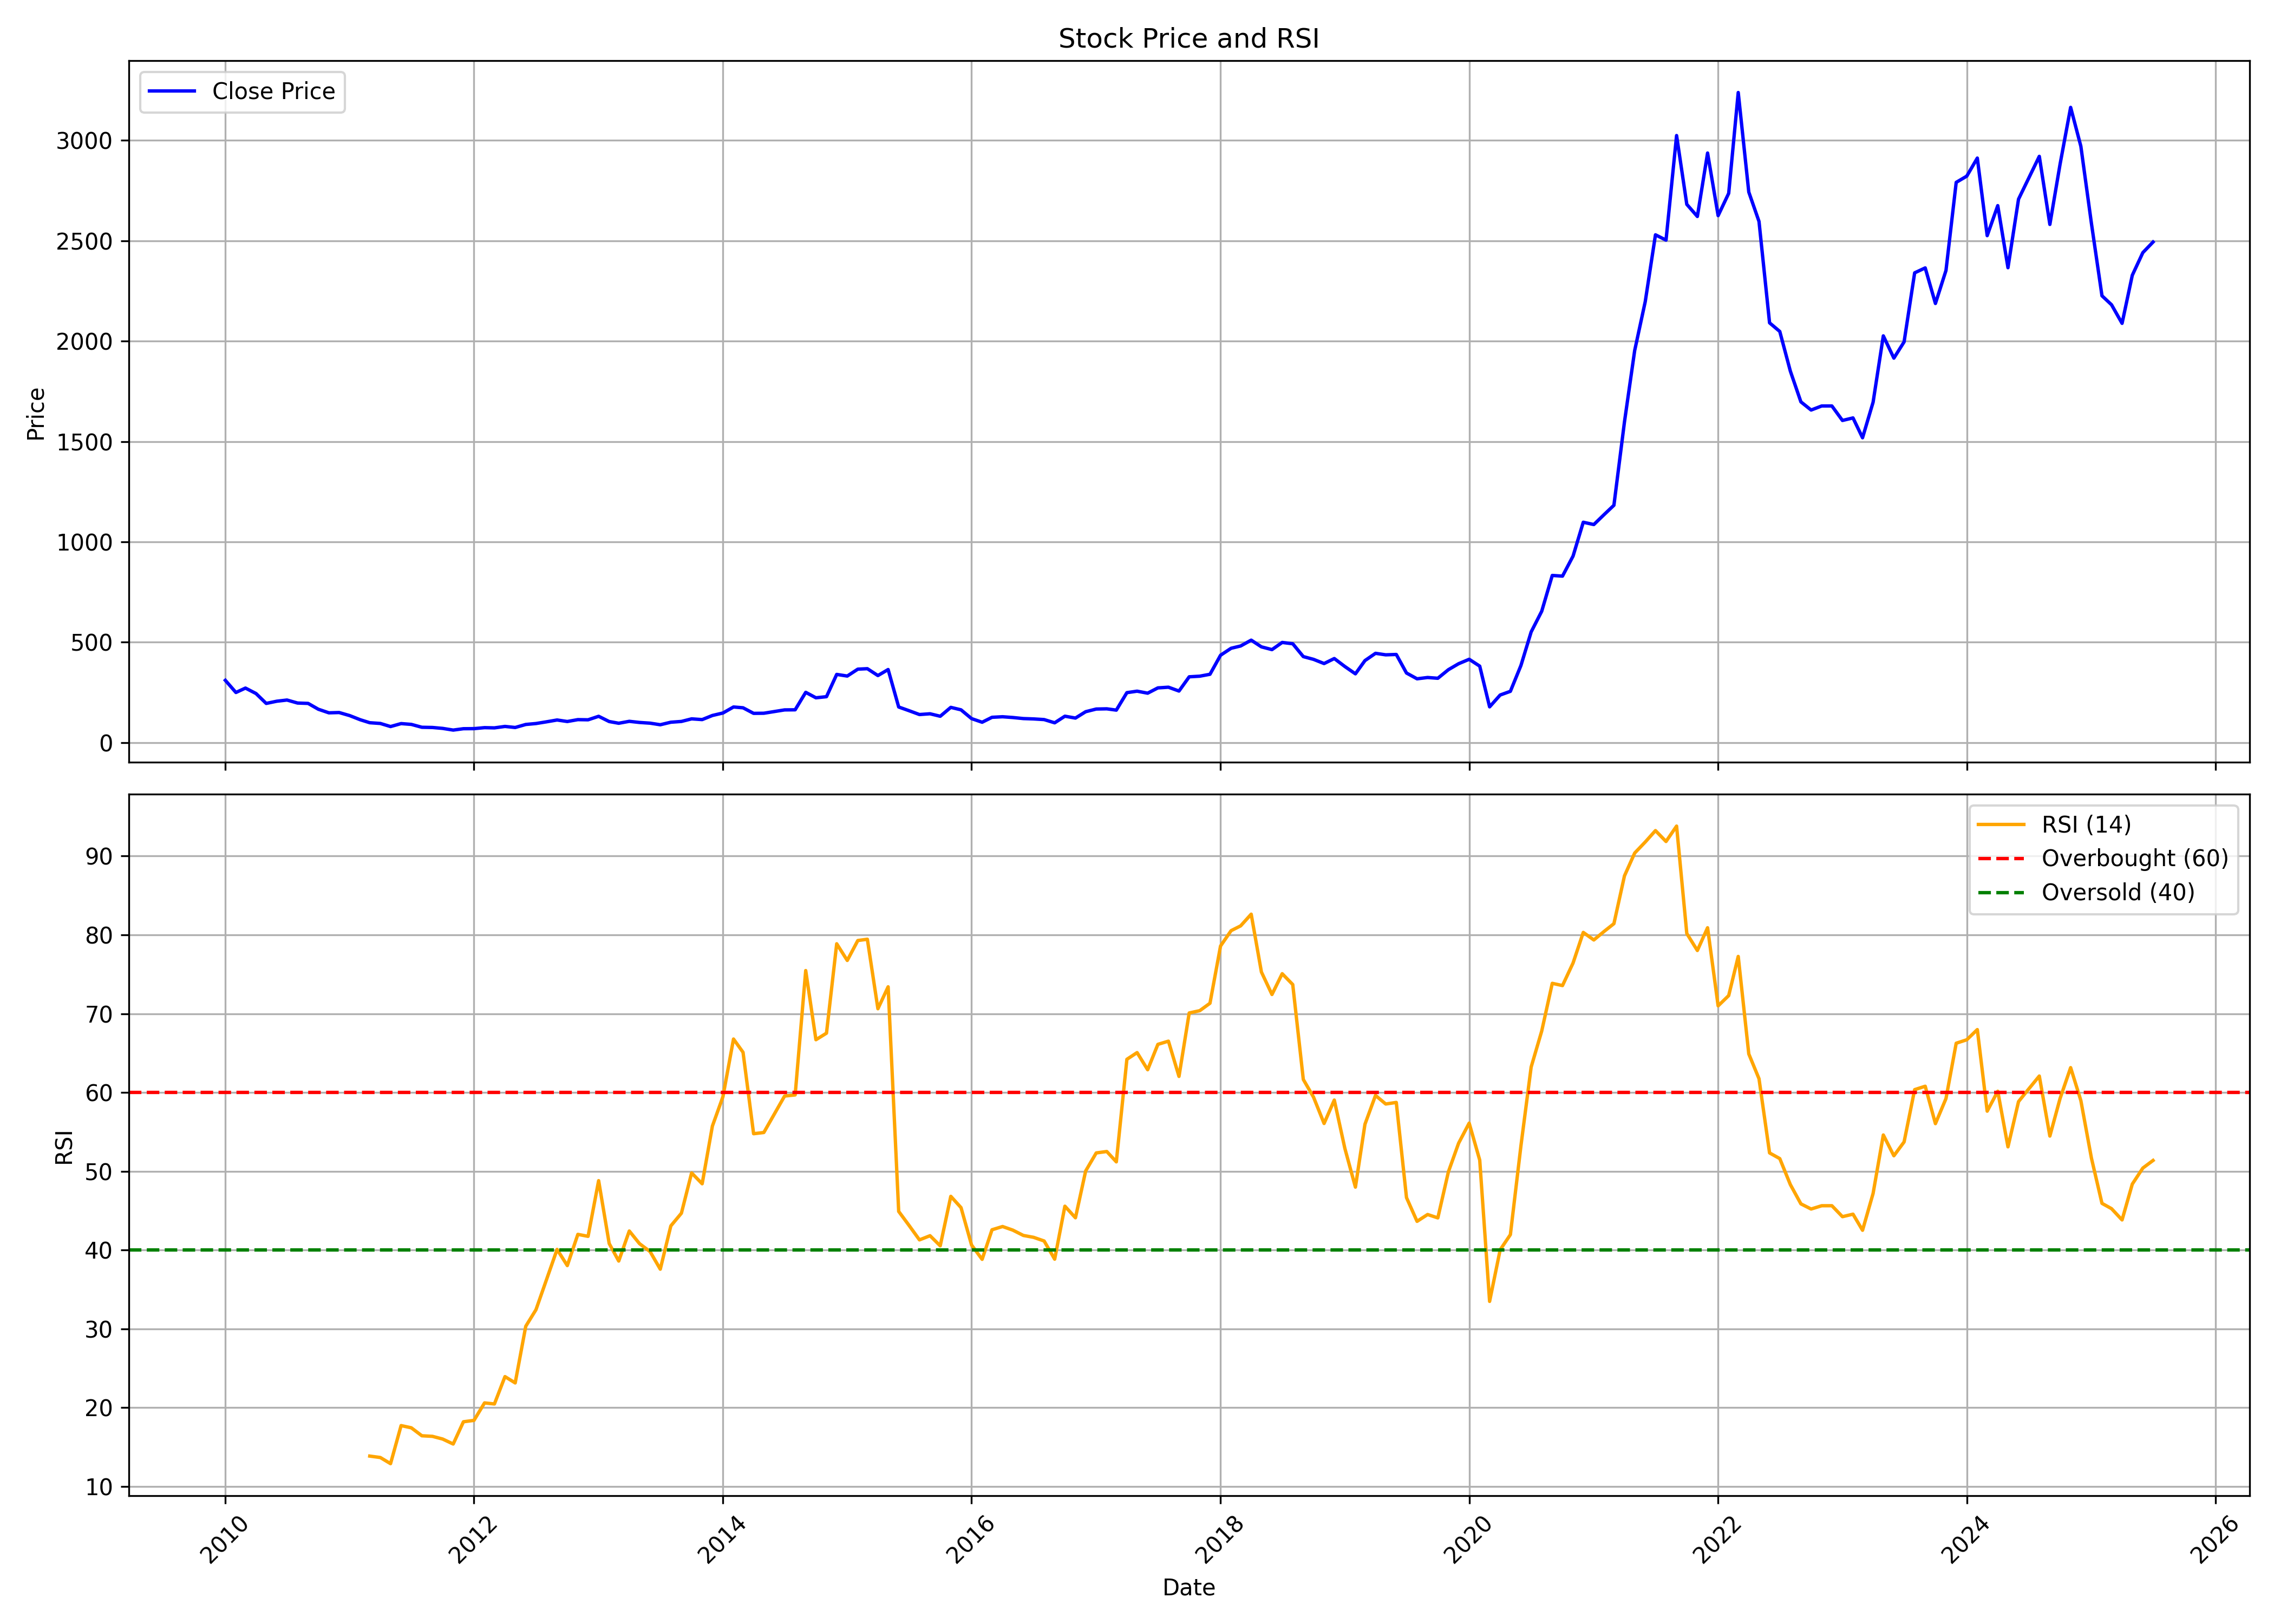

The table this chart was drawn from, first rows:
, date, symbol, open, high, low, close, volume, rsi
0, 2010-01-01, MASTEK, 338.2, 342.6, 295.3, 310.4, 2224624, 
1, 2010-02-01, MASTEK, 305.8, 339.6, 248.2, 250, 1537941, 
2, 2010-03-01, MASTEK, 250, 307.8, 230.5, 272, 2124168, 
3, 2010-04-01, MASTEK, 275.4, 305.4, 234.6, 244.8, 2297598, 
4, 2010-05-01, MASTEK, 243.9, 246.2, 184.2, 195.5, 297148, 
5, 2010-06-01, MASTEK, 196, 235.8, 188.6, 206.5, 4397985, 
6, 2010-07-01, MASTEK, 207.1, 253.6, 206.5, 212.4, 7437036, 
7, 2010-08-01, MASTEK, 213.8, 220.9, 196, 197.4, 1212104, 
8, 2010-09-01, MASTEK, 199.2, 240.1, 195.1, 195.6, 1137142, 
9, 2010-10-01, MASTEK, 199.4, 207.1, 165.5, 166.6, 1283249, 
10, 2010-11-01, MASTEK, 160.1, 178.9, 131.1, 148.7, 340188, 
11, 2010-12-01, MASTEK, 153.4, 178.4, 130.7, 150.1, 1585686, 
12, 2011-01-01, MASTEK, 151.9, 155, 129.1, 134.9, 1662492, 
13, 2011-02-01, MASTEK, 131.8, 138.1, 110.3, 114.3, 168062, 
14, 2011-03-01, MASTEK, 117.4, 129.9, 96.41, 99.35, 472665, 13.84
15, 2011-04-01, MASTEK, 102, 112.2, 94.25, 95.76, 2543300, 13.66
16, 2011-05-01, MASTEK, 96.98, 96.98, 72.76, 80.32, 4876025, 12.88
17, 2011-06-01, MASTEK, 80.89, 100, 79.42, 95.06, 5371739, 17.71
18, 2011-07-01, MASTEK, 102.1, 111.1, 89.88, 91.06, 7520814, 17.43
19, 2011-08-01, MASTEK, 94.7, 94.7, 71.33, 76.72, 1641852, 16.42
20, 2011-09-01, MASTEK, 76.72, 83.18, 72.8, 75.7, 1165437, 16.34
21, 2011-10-01, MASTEK, 75.29, 88.98, 70.27, 71.13, 1357865, 16
22, 2011-11-01, MASTEK, 70.47, 75.09, 59.03, 62.75, 463543, 15.37
23, 2011-12-01, MASTEK, 62.91, 72.64, 60.46, 69.53, 631130, 18.19
24, 2012-01-01, MASTEK, 68.71, 78.44, 64.83, 69.94, 1026343, 18.37
25, 2012-02-01, MASTEK, 69.94, 88.81, 69.78, 74.84, 1232708, 20.59
26, 2012-03-01, MASTEK, 76.8, 77.09, 71.9, 73.74, 299266, 20.45
27, 2012-04-01, MASTEK, 75.09, 89.06, 73.7, 80.89, 1524684, 23.93
28, 2012-05-01, MASTEK, 80.85, 82.44, 72.11, 75.62, 180695, 23.12
29, 2012-06-01, MASTEK, 76.72, 95.06, 72.19, 90.69, 2894010, 30.31
30, 2012-07-01, MASTEK, 93.96, 108.5, 84.57, 95.35, 9814901, 32.42
31, 2012-08-01, MASTEK, 95.35, 151.2, 94.04, 103.9, 22915311, 36.24
32, 2012-09-01, MASTEK, 104, 118.4, 98.13, 113, 345892, 40.07
33, 2012-10-01, MASTEK, 112.3, 118.1, 102.1, 105.4, 211371, 38.02
34, 2012-11-01, MASTEK, 106.8, 122.8, 100.9, 114.8, 287998, 41.98
35, 2012-12-01, MASTEK, 111.9, 126.4, 108.8, 113.9, 2119892, 41.73
36, 2013-01-01, MASTEK, 114, 134.7, 110.8, 131.4, 2548342, 48.8
37, 2013-02-01, MASTEK, 132.7, 136.3, 102.6, 105.3, 288139, 40.82
38, 2013-03-01, MASTEK, 105.8, 116, 94.98, 96.74, 202078, 38.6
39, 2013-04-01, MASTEK, 96.41, 117.3, 96.41, 106.4, 1023507, 42.41
40, 2013-05-01, MASTEK, 106.4, 110.3, 98.7, 100.7, 346853, 40.8
41, 2013-06-01, MASTEK, 99.84, 113.4, 92.08, 97.19, 386208, 39.8
42, 2013-07-01, MASTEK, 96.66, 116.4, 87.96, 89.3, 892432, 37.56
43, 2013-08-01, MASTEK, 92.46, 103.9, 85.25, 101.9, 229096, 43.06
44, 2013-09-01, MASTEK, 102.3, 112.4, 101.2, 105.7, 173655, 44.67
45, 2013-10-01, MASTEK, 104.1, 150.9, 104.1, 118.7, 1441081, 49.78
46, 2013-11-01, MASTEK, 117.4, 142.5, 111.1, 115, 714506, 48.4
47, 2013-12-01, MASTEK, 117.1, 145.7, 112.9, 135.5, 6901532, 55.73
48, 2014-01-01, MASTEK, 134.2, 181.5, 132.3, 147.8, 13238377, 59.46
49, 2014-02-01, MASTEK, 148.3, 190.8, 141, 177.7, 6254403, 66.78
50, 2014-03-01, MASTEK, 179, 193.3, 169, 173.8, 6246337, 65.09
51, 2014-04-01, MASTEK, 173.2, 181.1, 145, 146.1, 2085514, 54.76
52, 2014-05-01, MASTEK, 146.1, 156.3, 135.7, 146.6, 1853159, 54.91
53, 2014-06-01, MASTEK, 146.7, 170.5, 146.7, 154.9, 2215267, 57.27
54, 2014-07-01, MASTEK, 156.1, 187.4, 154.8, 163.2, 5806931, 59.54
55, 2014-08-01, MASTEK, 164, 171.2, 155.6, 163.8, 732928, 59.68
56, 2014-09-01, MASTEK, 165.8, 290.2, 164.4, 250.7, 27120753, 75.47
57, 2014-10-01, MASTEK, 249.6, 253.6, 219.6, 223.6, 5113747, 66.69
58, 2014-11-01, MASTEK, 224.5, 254.2, 223.7, 229.1, 3722135, 67.52
59, 2014-12-01, MASTEK, 228.1, 365.5, 215.9, 340, 31691993, 78.87
... 127 more rows
